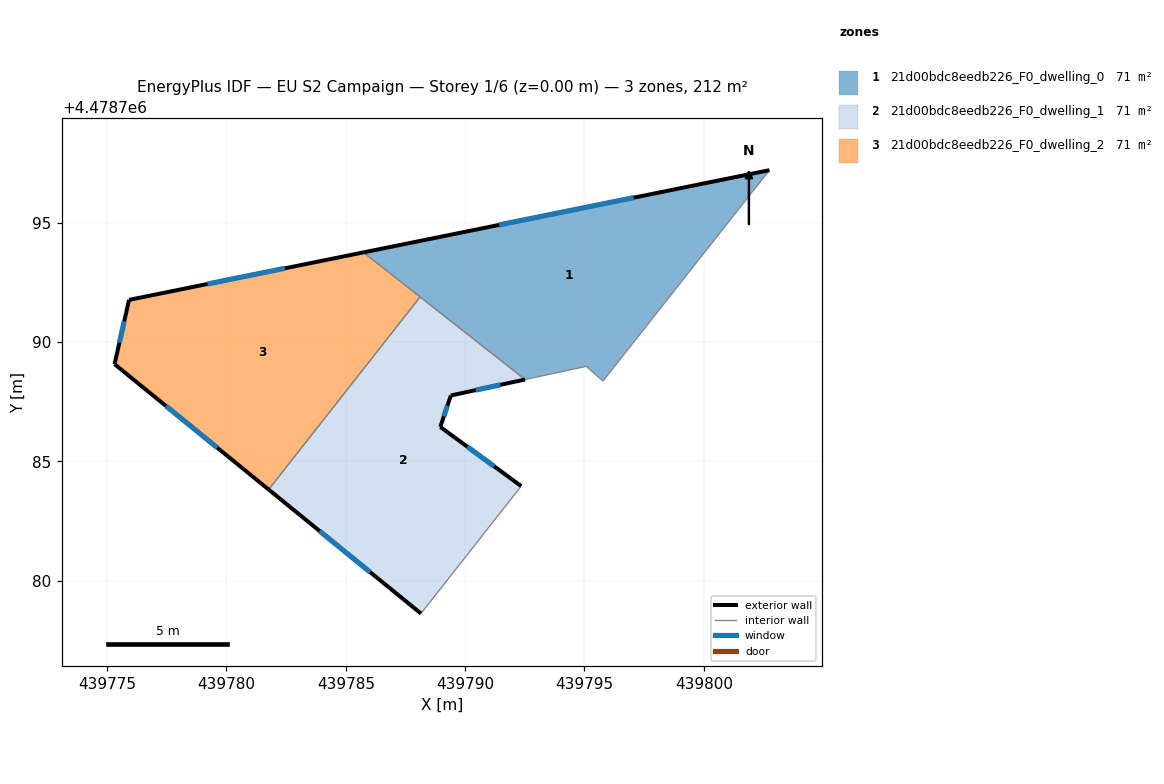
=== STOREY PLAN SPEC (per zone: floor XY polygon, exterior-wall plan segments, windows/doors) ===
zone 1: 21d00bdc8eedb226_F0_dwelling_0  (70.6 m²)
  floor: (439795.78, 4478788.37) (439802.75, 4478797.20) (439785.74, 4478793.76) (439792.51, 4478788.43) (439795.08, 4478788.98)
  exterior wall: (439785.74, 4478793.76) – (439802.75, 4478797.20)  [17.4 m]
    window: (439791.43, 4478794.91) – (439797.07, 4478796.05)  [5.7 m²]
  interior walls: 5
zone 2: 21d00bdc8eedb226_F0_dwelling_1  (70.6 m²)
  floor: (439788.15, 4478778.63) (439792.35, 4478783.96) (439788.96, 4478786.45) (439789.40, 4478787.76) (439792.51, 4478788.43) (439788.11, 4478791.89) (439781.77, 4478783.82)
  exterior wall: (439789.40, 4478787.76) – (439788.96, 4478786.45)  [1.4 m]
    window: (439789.26, 4478787.32) – (439789.11, 4478786.89)  [0.5 m²]
  exterior wall: (439788.96, 4478786.45) – (439792.35, 4478783.96)  [4.2 m]
    window: (439790.09, 4478785.62) – (439791.22, 4478784.79)  [1.4 m²]
  exterior wall: (439788.15, 4478778.63) – (439781.77, 4478783.82)  [8.2 m]
    window: (439786.02, 4478780.36) – (439783.90, 4478782.08)  [2.7 m²]
  exterior wall: (439792.52, 4478788.43) – (439789.40, 4478787.76)  [3.2 m]
    window: (439791.48, 4478788.21) – (439790.44, 4478787.99)  [1.0 m²]
  interior walls: 3
zone 3: 21d00bdc8eedb226_F0_dwelling_2  (70.6 m²)
  floor: (439781.77, 4478783.82) (439788.11, 4478791.89) (439785.74, 4478793.76) (439775.92, 4478791.77) (439775.31, 4478789.08)
  exterior wall: (439781.77, 4478783.82) – (439775.31, 4478789.08)  [8.3 m]
    window: (439779.61, 4478785.58) – (439777.47, 4478787.32)  [2.7 m²]
  exterior wall: (439775.31, 4478789.08) – (439775.92, 4478791.77)  [2.8 m]
    window: (439775.52, 4478789.97) – (439775.72, 4478790.87)  [0.9 m²]
  exterior wall: (439775.92, 4478791.77) – (439785.74, 4478793.76)  [10.0 m]
    window: (439779.20, 4478792.43) – (439782.46, 4478793.09)  [3.3 m²]
  interior walls: 2

=== DERIVED (storey summary) ===
Building: EU S2 Campaign
Storey: 1 of 6  (floor level z = 0.00 m)
Storey gross floor area: 211.9 m²
Zones on this storey: 3
  - 21d00bdc8eedb226_F0_dwelling_0: floor 70.6 m²; exterior wall 17.4 m (52.1 m²); 1 window(s) 5.7 m²; WWR 11.0%
  - 21d00bdc8eedb226_F0_dwelling_1: floor 70.6 m²; exterior wall 17.0 m (51.0 m²); 4 window(s) 5.6 m²; WWR 11.0%
  - 21d00bdc8eedb226_F0_dwelling_2: floor 70.6 m²; exterior wall 21.1 m (63.3 m²); 3 window(s) 7.0 m²; WWR 11.0%
Zone adjacency (shared interzone walls):
  - 21d00bdc8eedb226_F0_dwelling_0 ↔ 21d00bdc8eedb226_F0_dwelling_1
  - 21d00bdc8eedb226_F0_dwelling_0 ↔ 21d00bdc8eedb226_F0_dwelling_2
  - 21d00bdc8eedb226_F0_dwelling_1 ↔ 21d00bdc8eedb226_F0_dwelling_2